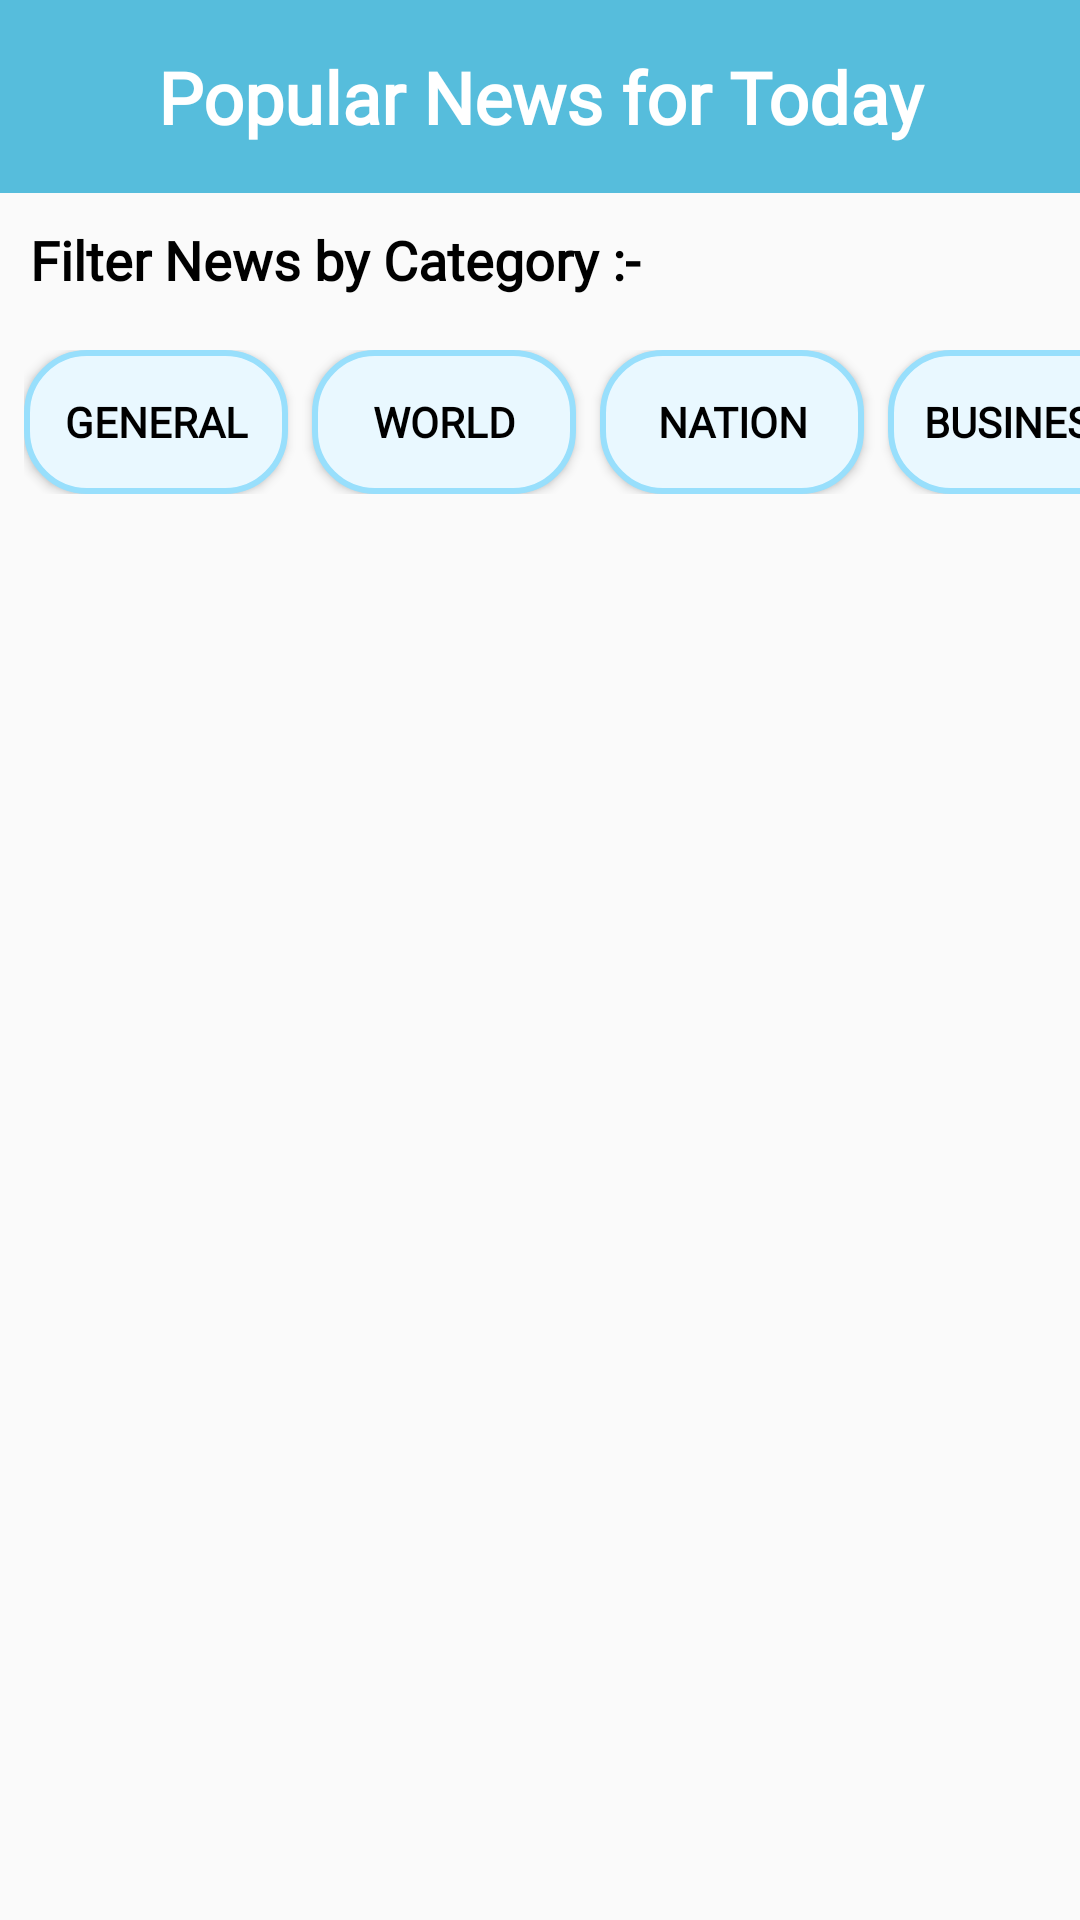

Android layout source for this screen:
<!-- AndroidManifest.xml: application theme Theme.AppCompat.Light.NoActionBar -->
<!-- res/layout/activity_news.xml -->
<?xml version="1.0" encoding="utf-8"?>
<LinearLayout xmlns:android="http://schemas.android.com/apk/res/android"
    android:layout_width="match_parent"
    android:layout_height="match_parent"
    android:orientation="vertical"
>

    
    <TextView
        android:layout_width="match_parent"
        android:layout_height="wrap_content"
        android:background="@color/blue"
        android:fontFamily="@font/opensans"
        android:gravity="center"
        android:padding="16dp"
        android:text="Popular News for Today"
        android:textColor="@color/white"
        android:textSize="24sp"
        android:textStyle="bold" />

    
    <TextView
        android:layout_width="wrap_content"
        android:layout_height="wrap_content"
        android:text="Filter News by Category :-"
        android:textSize="18sp"
        android:textColor="@color/black"
        android:fontFamily="@font/opensans"
        android:textStyle="bold"
        android:padding="10dp"/>

    
    <HorizontalScrollView
        android:layout_width="match_parent"
        android:layout_height="wrap_content"
        android:fillViewport="true"
        android:scrollbars="none">

        <LinearLayout
            android:layout_width="wrap_content"
            android:layout_height="wrap_content"
            android:orientation="horizontal"
            android:padding="8dp">

            <Button
                android:id="@+id/btnGeneral"
                android:layout_width="wrap_content"
                android:layout_height="wrap_content"
                android:background="@drawable/button_background"
                android:text="General"
                android:tag="general"
                android:fontFamily="@font/opensans"
                android:textColor="@color/black"
                android:textStyle="bold"
                android:padding="10dp"
                android:layout_marginEnd="8dp" />

            <Button
                android:id="@+id/btnWorld"
                android:layout_width="wrap_content"
                android:layout_height="wrap_content"
                android:background="@drawable/button_background"
                android:text="World"
                android:tag="world"
                android:fontFamily="@font/opensans"
                android:textColor="@color/black"
                android:textStyle="bold"
                android:padding="10dp"
                android:layout_marginEnd="8dp" />

            <Button
                android:id="@+id/btnNation"
                android:layout_width="wrap_content"
                android:layout_height="wrap_content"
                android:background="@drawable/button_background"
                android:text="Nation"
                android:tag="nation"
                android:fontFamily="@font/opensans"
                android:textColor="@color/black"
                android:textStyle="bold"
                android:padding="10dp"
                android:layout_marginEnd="8dp" />

            <Button
                android:id="@+id/btnBusiness"
                android:layout_width="wrap_content"
                android:layout_height="wrap_content"
                android:background="@drawable/button_background"
                android:text="Business"
                android:tag="business"
                android:fontFamily="@font/opensans"
                android:textColor="@color/black"
                android:textStyle="bold"
                android:padding="10dp"
                android:layout_marginEnd="8dp" />

            <Button
                android:id="@+id/btnTechnology"
                android:layout_width="wrap_content"
                android:layout_height="wrap_content"
                android:background="@drawable/button_background"
                android:text="Technology"
                android:tag="technology"
                android:fontFamily="@font/opensans"
                android:textColor="@color/black"
                android:textStyle="bold"
                android:padding="10dp"
                android:layout_marginEnd="8dp" />

            <Button
                android:id="@+id/btnEntertainment"
                android:layout_width="wrap_content"
                android:layout_height="wrap_content"
                android:background="@drawable/button_background"
                android:text="Entertainment"
                android:tag="entertainment"
                android:fontFamily="@font/opensans"
                android:textColor="@color/black"
                android:textStyle="bold"
                android:padding="10dp"
                android:layout_marginEnd="8dp" />

            <Button
                android:id="@+id/btnSports"
                android:layout_width="wrap_content"
                android:layout_height="wrap_content"
                android:background="@drawable/button_background"
                android:text="Sports"
                android:tag="sports"
                android:fontFamily="@font/opensans"
                android:textColor="@color/black"
                android:textStyle="bold"
                android:padding="10dp"
                android:layout_marginEnd="8dp" />

            <Button
                android:id="@+id/btnScience"
                android:layout_width="wrap_content"
                android:layout_height="wrap_content"
                android:background="@drawable/button_background"
                android:text="Science"
                android:tag="science"
                android:fontFamily="@font/opensans"
                android:textColor="@color/black"
                android:textStyle="bold"
                android:padding="10dp"
                android:layout_marginEnd="8dp" />

            <Button
                android:id="@+id/btnHealth"
                android:layout_width="wrap_content"
                android:layout_height="wrap_content"
                android:background="@drawable/button_background"
                android:text="Health"
                android:tag="health"
                android:fontFamily="@font/opensans"
                android:textColor="@color/black"
                android:textStyle="bold"
                android:padding="10dp"
                android:layout_marginEnd="8dp" />

        </LinearLayout>
    </HorizontalScrollView>

    
    <androidx.recyclerview.widget.RecyclerView
        android:id="@+id/newsRecyclerView"
        android:layout_width="match_parent"
        android:layout_height="match_parent"
        android:padding="8dp"/>

</LinearLayout>
<!-- resources referenced by this layout -->
<resources>
  <color name="black">#FF000000</color>
  <color name="blue">#56BDDC</color>
  <color name="white">#FFFFFFFF</color>
  <!-- drawable button_background (drawable) -->
  <?xml version="1.0" encoding="utf-8"?>
  <selector xmlns:android="http://schemas.android.com/apk/res/android">
      
      <item android:state_selected="true">
          <shape android:shape="rectangle">
              <corners android:radius="20dp" />
              <solid android:color="@color/button_selected" /> 
              <stroke android:width="2dp" android:color="@color/button_border" />
              <padding android:left="12dp" android:top="6dp" android:right="12dp" android:bottom="6dp"/>
          </shape>
      </item>
  
      
      <item>
          <shape android:shape="rectangle">
              <corners android:radius="20dp" />
              <solid android:color="@color/button_background" /> 
              <stroke android:width="2dp" android:color="@color/button_border" />
              <padding android:left="12dp" android:top="6dp" android:right="12dp" android:bottom="6dp"/>
          </shape>
      </item>
  </selector>
  <color name="button_selected">#87CEFA</color>
  <color name="button_border">#98DFFC</color>
  <color name="button_background">#E9F8FF</color>
</resources>
